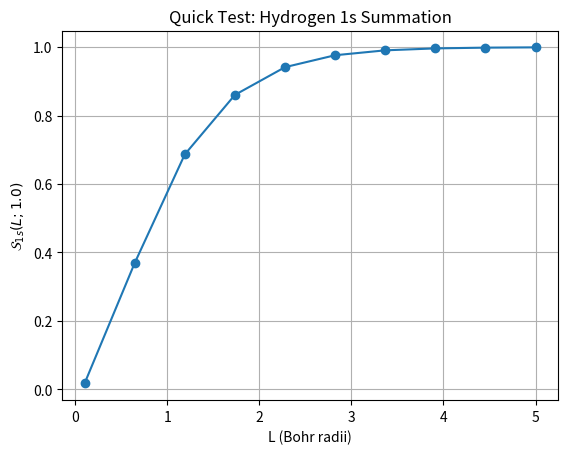

Write Python code to recreate this figure.
import numpy as np
import matplotlib.pyplot as plt
from scipy.integrate import tplquad

a0 = 1.0  # Bohr radius

def rho_1s(r):
    return (1 / (np.pi * a0**3)) * np.exp(-2 * r / a0)

def integrand_1s(r, theta, phi, s):
    return rho_1s(r) * r**(2 - s) * np.sin(theta)

def compute_S_1s(L, s):
    result, _ = tplquad(
        lambda r, theta, phi: integrand_1s(r, theta, phi, s),
        0, 2*np.pi,
        lambda phi: 0, lambda phi: np.pi,
        lambda phi, theta: 0, lambda phi, theta: L
    )
    return result

L_vals = np.linspace(0.1, 5, 10)
s = 1.0
S_vals = [compute_S_1s(L, s) for L in L_vals]

plt.plot(L_vals, S_vals, marker='o')
plt.xlabel('L (Bohr radii)')
plt.ylabel(r'$\mathcal{S}_{1s}(L; 1.0)$')
plt.title('Quick Test: Hydrogen 1s Summation')
plt.grid(True)
plt.show()
